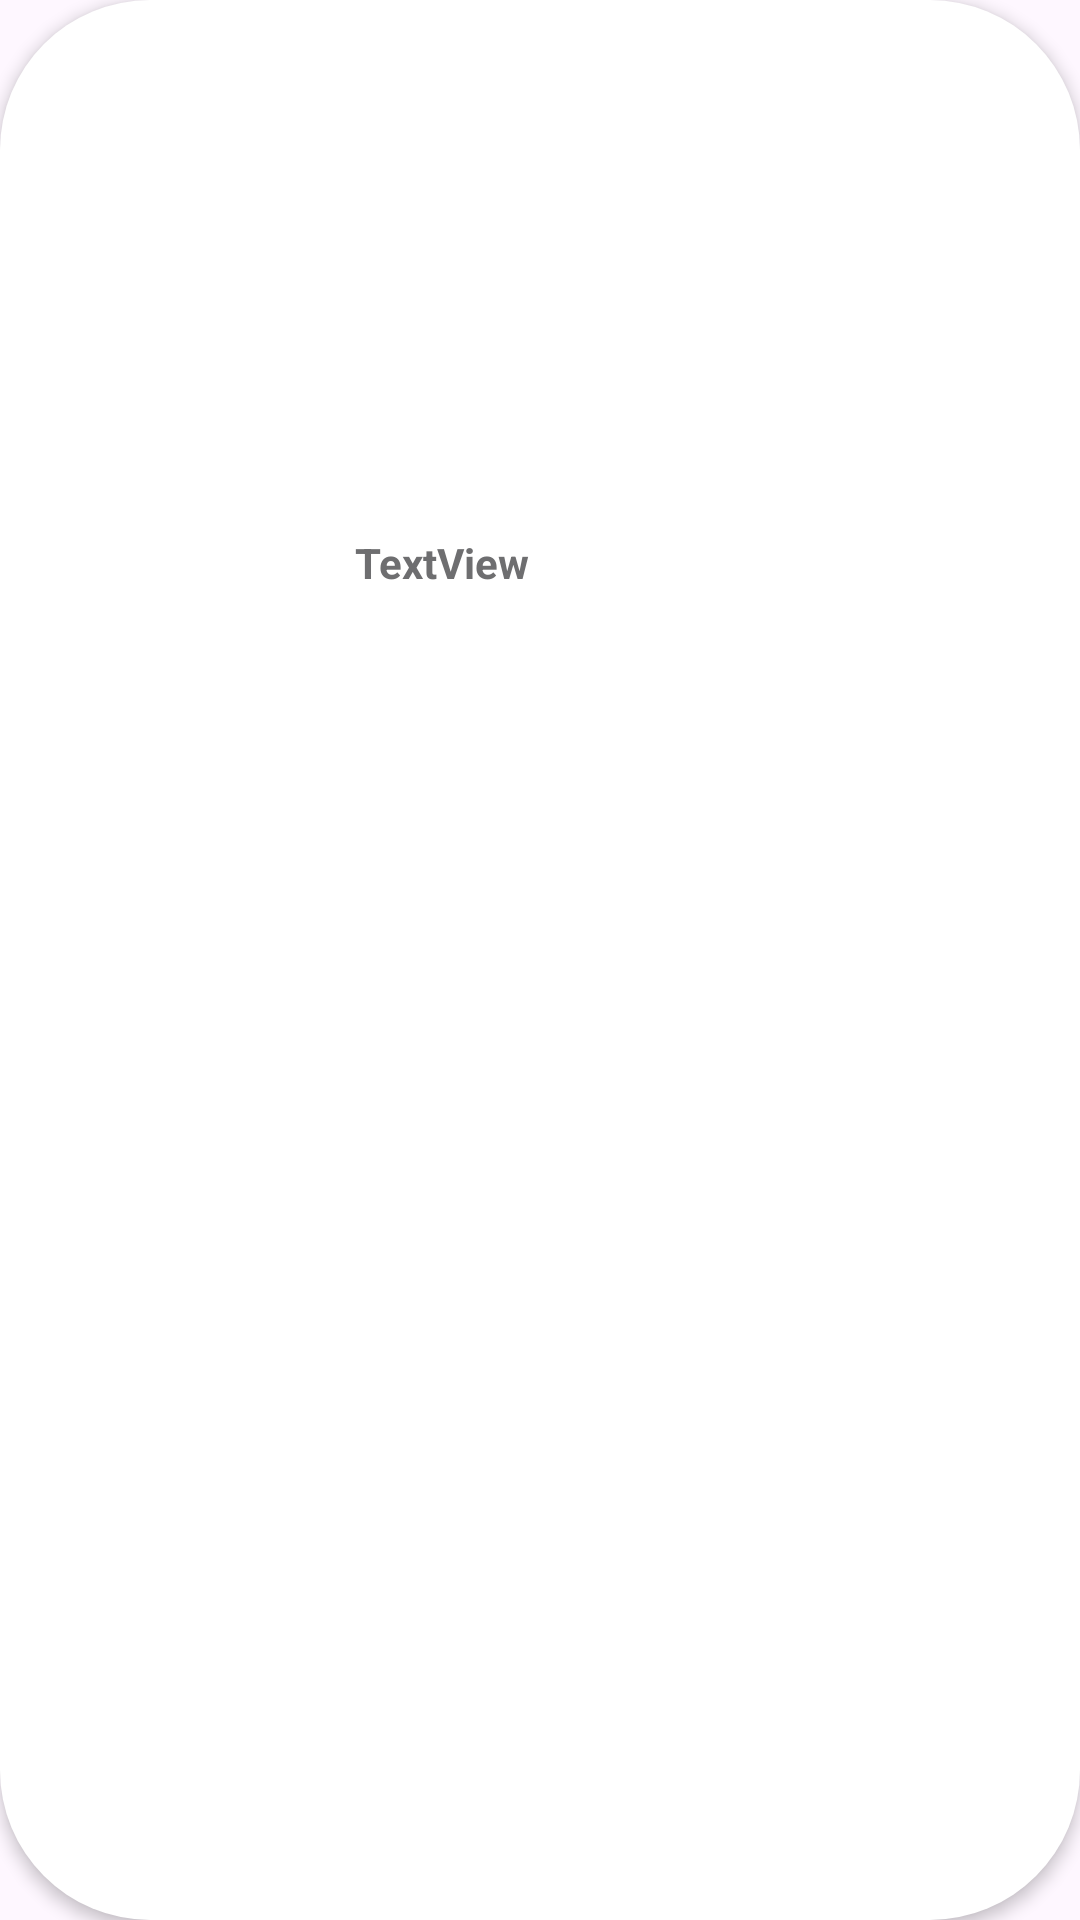

Write the Android layout XML for this screen, with the resource values it uses.
<!-- AndroidManifest.xml: application theme Theme.GS17 -->
<!-- res/layout/viewholder_category.xml -->
<?xml version="1.0" encoding="utf-8"?>
<androidx.constraintlayout.widget.ConstraintLayout xmlns:android="http://schemas.android.com/apk/res/android"
    xmlns:app="http://schemas.android.com/apk/res-auto"
    xmlns:tools="http://schemas.android.com/tools"
    android:id="@+id/mainLayout"
    android:layout_width="75dp"
    android:layout_height="100dp"
    android:layout_margin="8dp"
    android:background="@drawable/background_category"
    android:elevation="3dp">

    <ImageView
        android:id="@+id/categoryPic"
        android:layout_width="35dp"
        android:layout_height="35dp"
        app:layout_constraintBottom_toBottomOf="parent"
        app:layout_constraintEnd_toEndOf="parent"
        app:layout_constraintHorizontal_bias="0.4"
        app:layout_constraintStart_toStartOf="parent"
        app:layout_constraintTop_toTopOf="parent"
        app:layout_constraintVertical_bias="0.213"
        app:srcCompat="@drawable/cat_1" />

    <TextView
        android:id="@+id/categoryName"
        android:layout_width="wrap_content"
        android:layout_height="wrap_content"
        android:layout_marginTop="14dp"
        android:text="TextView"
        android:textColor="#6e6e70"
        android:textStyle="bold"
        app:layout_constraintEnd_toEndOf="@+id/categoryPic"
        app:layout_constraintStart_toStartOf="@+id/categoryPic"
        app:layout_constraintTop_toBottomOf="@+id/categoryPic"
        app:layout_goneMarginTop="8dp" />
</androidx.constraintlayout.widget.ConstraintLayout>
<!-- resources referenced by this layout -->
<resources>
  <!-- drawable background_category (drawable) -->
  <?xml version="1.0" encoding="utf-8"?>
  <selector xmlns:android="http://schemas.android.com/apk/res/android">
      <item>
          <shape android:shape="rectangle">
              <corners android:radius="50dp"/>
              <solid android:color="#ffffff"></solid>
          </shape>
      </item>
  </selector>
  <style name="Theme.GS17" parent="Base.Theme.GS17" />
  <style name="Base.Theme.GS17" parent="Theme.Material3.DayNight.NoActionBar">
          
          
      </style>
</resources>
